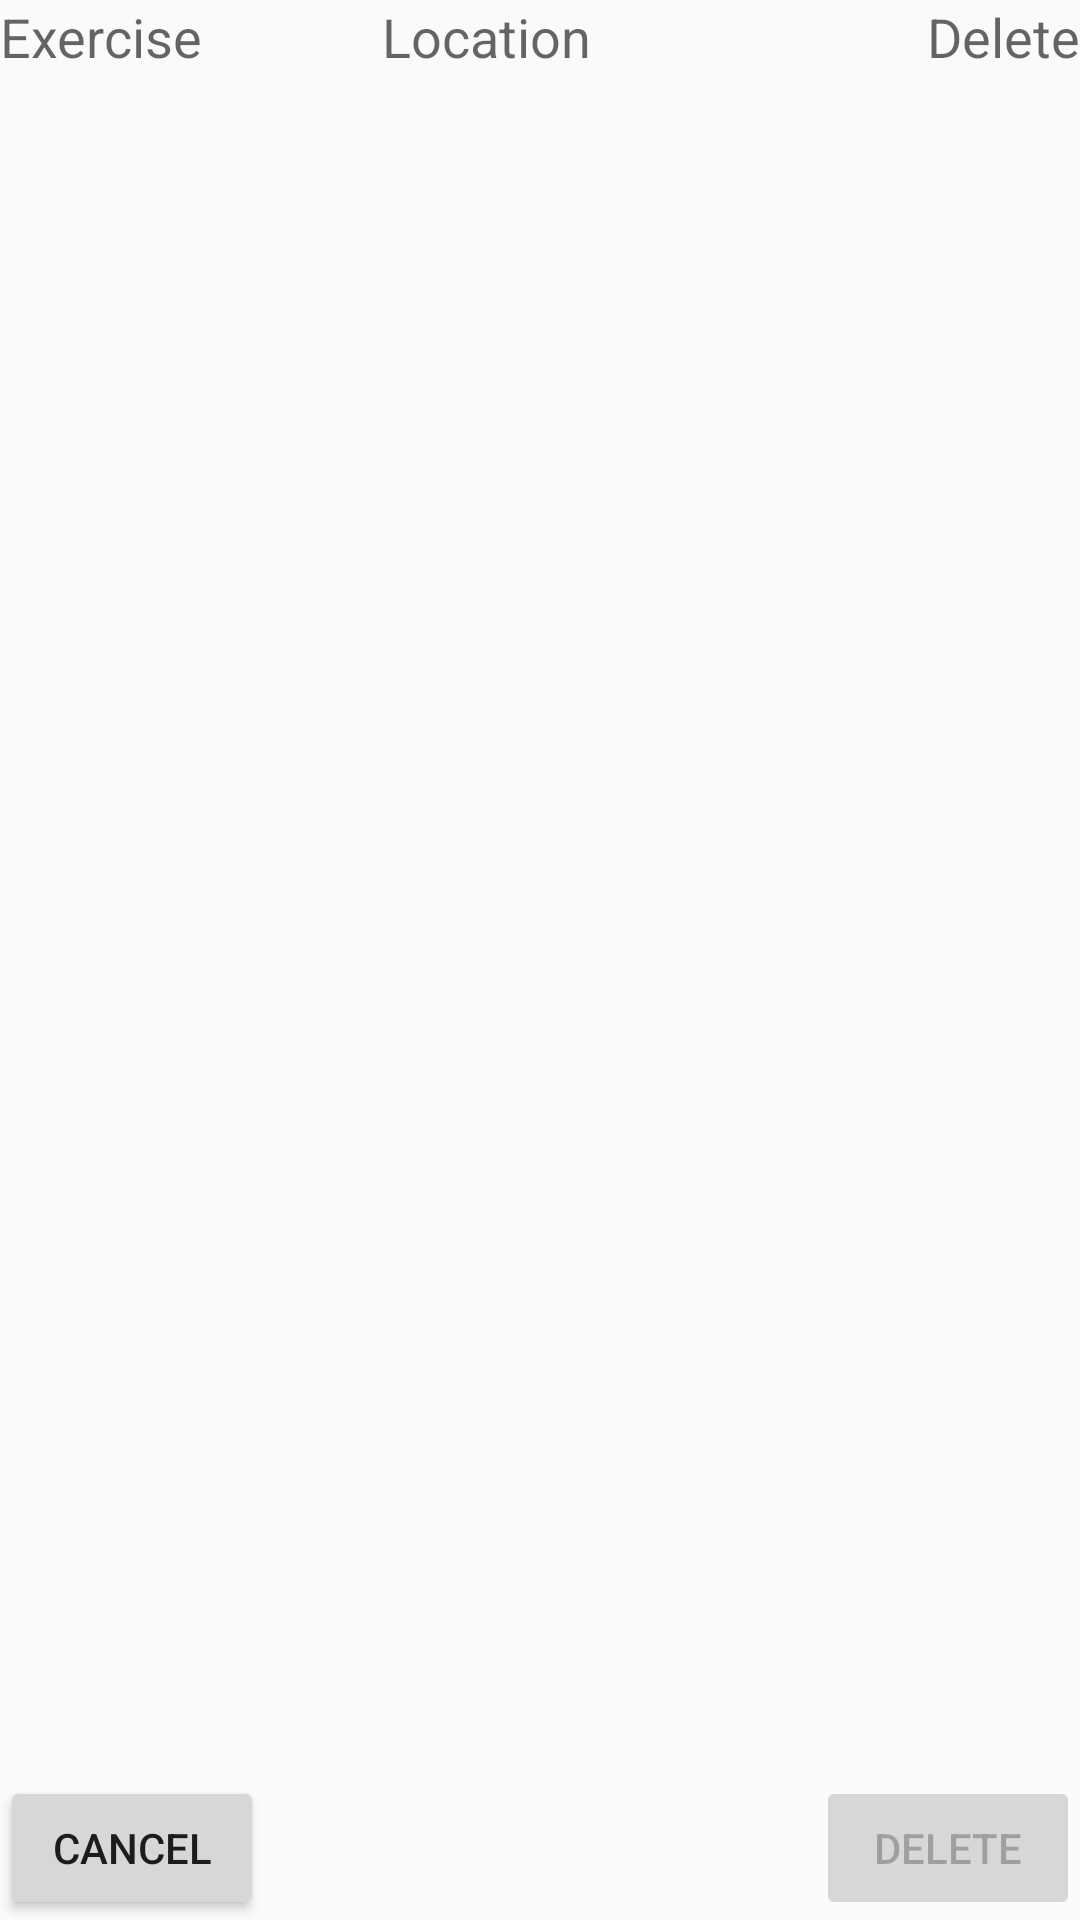

Produce the Android XML layout that renders to this screen, including the resource entries it uses.
<!-- AndroidManifest.xml: application theme Theme.MyTheme -->
<!-- res/layout/prior_activity_delete_list.xml -->
<?xml version="1.0" encoding="utf-8"?>
<RelativeLayout xmlns:android="http://schemas.android.com/apk/res/android"
    android:layout_width="match_parent"
    android:layout_height="match_parent"
    android:orientation="vertical"
    android:id="@+id/prior_activity_delete_list" >

    <RelativeLayout
        android:id="@+id/prior_activity_delete_columns"
        android:layout_width="wrap_content"
        android:layout_height="wrap_content" >

        <TextView
            android:id="@+id/prior_activity_delete_list_activity"
            android:layout_width="wrap_content"
            android:layout_height="wrap_content"
            android:text="@string/exercise"
            android:textAppearance="?android:attr/textAppearanceMedium" />

        <TextView
            android:id="@+id/prior_activity_delete_list_location"
            android:layout_width="wrap_content"
            android:layout_height="wrap_content"
            android:layout_marginLeft="60dp"
            android:layout_toRightOf="@+id/prior_activity_delete_list_activity"
            android:text="@string/location"
            android:textAppearance="?android:attr/textAppearanceMedium" />

        <TextView
            android:id="@+id/prior_activity_delete_list_checkbox"
            android:layout_width="wrap_content"
            android:layout_height="wrap_content"
            android:layout_alignParentRight="true"
            android:text="@string/delete"
            android:textAppearance="?android:attr/textAppearanceMedium" />
    </RelativeLayout>

    <RelativeLayout
        android:layout_width="match_parent"
        android:layout_height="wrap_content"
         android:id="@+id/buttonfooter"
        android:layout_alignParentBottom="true" >

        <Button
            android:id="@+id/prior_activity_delete_list_cancel"
            android:layout_width="wrap_content"
            android:layout_height="wrap_content"
            android:layout_alignParentLeft="true"
            android:text="@string/cancel" />

        <Button
            android:id="@+id/prior_activity_delete_list_delete"
            android:layout_width="wrap_content"
            android:layout_height="wrap_content"
            android:layout_alignParentRight="true"
            android:enabled="false"
            android:text="@string/delete" />
    </RelativeLayout>
    
    
    <ListView
        android:id="@id/android:list"
        android:layout_width="wrap_content"
        android:layout_height="wrap_content"
        android:layout_below="@+id/prior_activity_delete_columns"
        android:layout_above="@id/buttonfooter" 
        android:clickable="true"
        android:divider="#fff"
        android:dividerHeight="@dimen/ts1sp"
        android:footerDividersEnabled="true"
        android:headerDividersEnabled="true"
        android:isScrollContainer="true"
        android:padding="@dimen/margin_double"
        android:scrollbarAlwaysDrawVerticalTrack="true"
        android:scrollbars="vertical" />
  <TextView
        android:id="@+id/empty_activity_list"
        android:layout_width="match_parent"
        android:layout_height="match_parent"
         android:layout_below="@+id/prior_activity_delete_columns"
        android:visibility="gone"
        android:text="@string/no_activities_to_display" />
    
</RelativeLayout>
<!-- resources referenced by this layout -->
<resources>
  <dimen name="margin_double">16dp</dimen>
  <dimen name="ts1sp">1sp</dimen>
  <string name="cancel">Cancel</string>
  <string name="delete">Delete</string>
  <string name="exercise">Exercise</string>
  <string name="location">Location</string>
  <string name="no_activities_to_display">No activities to display</string>
  <style name="Theme.MyTheme" parent="Theme.AppCompat.Light.NoActionBar">
          
          <item name="android:actionBarStyle">@style/ActionBar</item>
          
          <item name="colorPrimary">@color/colorPrimary</item>
          <item name="colorPrimaryDark">@color/colorPrimaryDark</item>
          <item name="colorAccent">@color/colorAccent</item>
          <item name="preferenceTheme">@style/PreferenceThemeOverlay</item>
  
          
      </style>
  <style name="ActionBar" parent="Theme.AppCompat.Light">
          <item name="android:icon">@drawable/icon</item>
      </style>
  <item name="colorPrimary" type="color">#03A9F4</item>
  <item name="colorPrimaryDark" type="color">#0288D1</item>
  <item name="colorAccent" type="color">#607D8B</item>
</resources>
